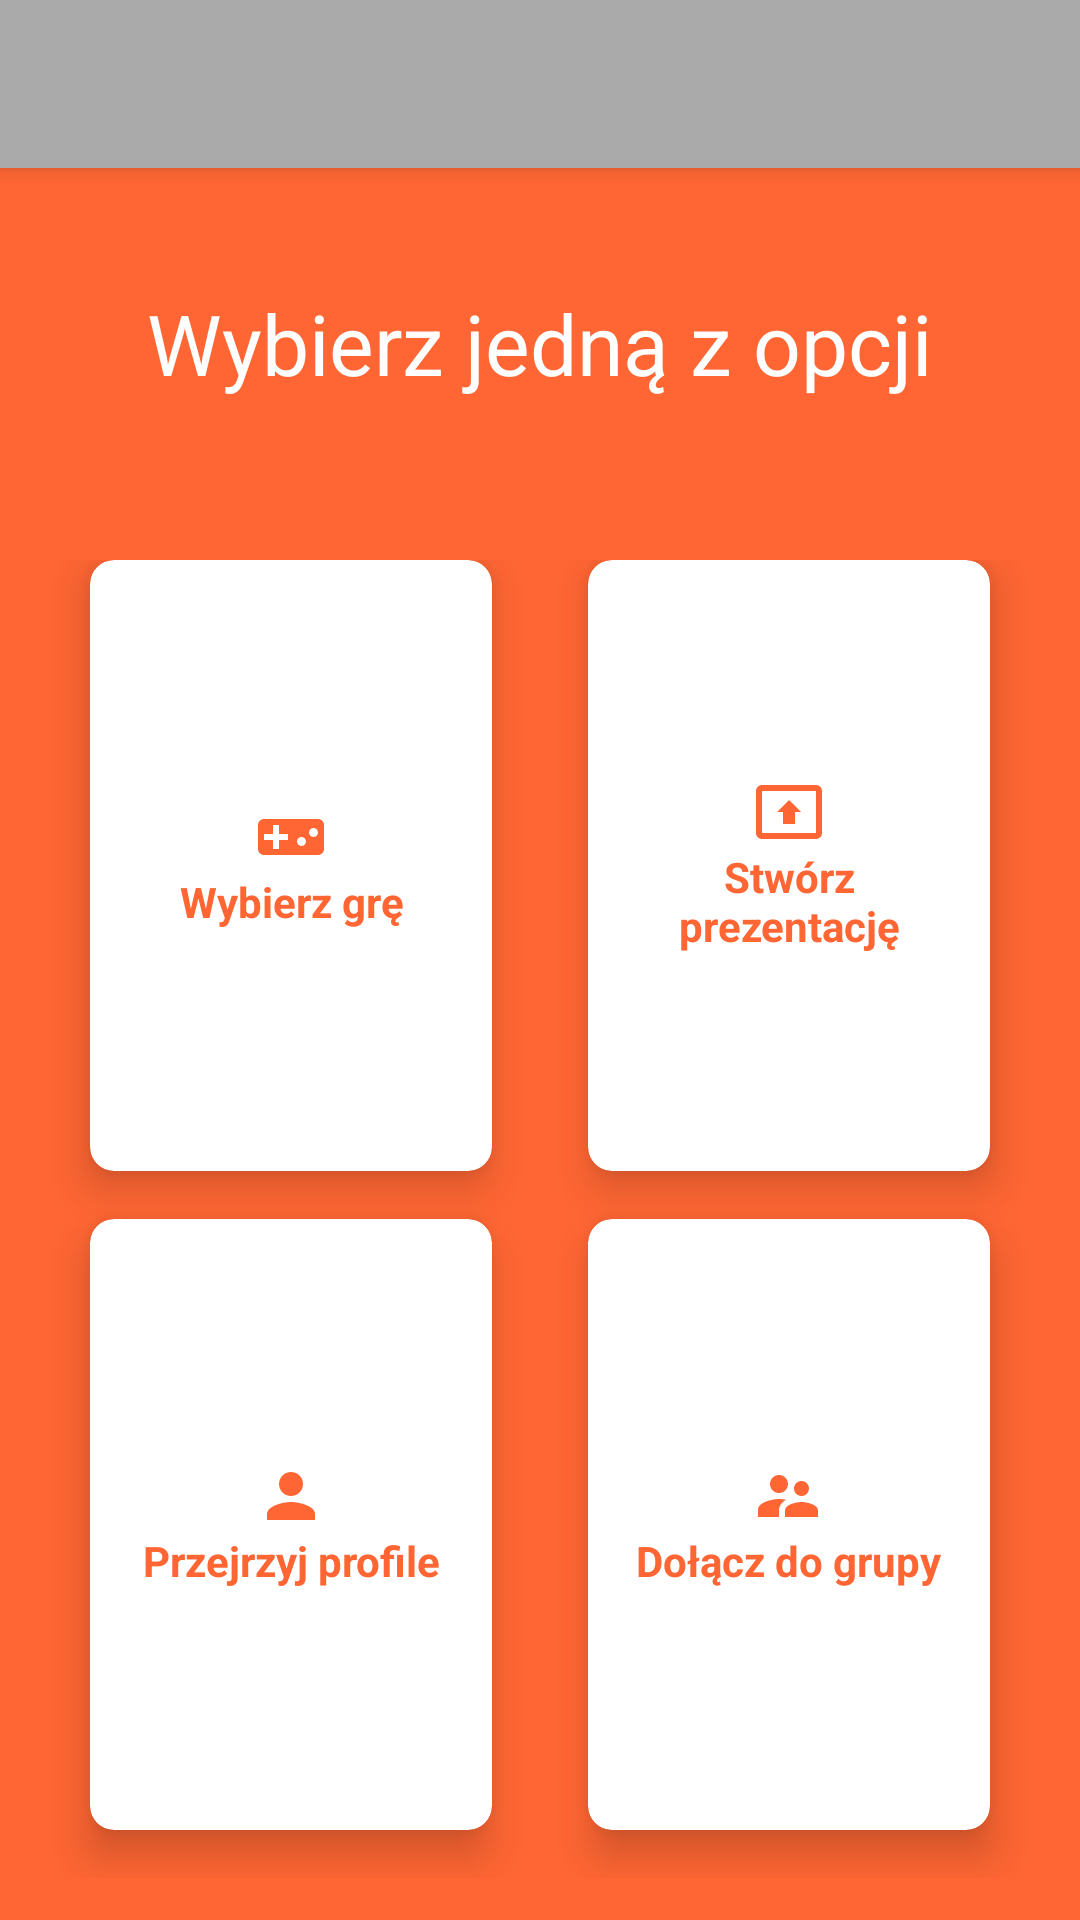

The Android layout XML behind this screen, and the referenced resources:
<!-- AndroidManifest.xml: application theme AppTheme.NoActionBar -->
<!-- res/layout/custom_main.xml -->
<?xml version="1.0" encoding="utf-8"?>
<androidx.drawerlayout.widget.DrawerLayout xmlns:android="http://schemas.android.com/apk/res/android"
    xmlns:app="http://schemas.android.com/apk/res-auto"
    xmlns:tools="http://schemas.android.com/tools"
    android:id="@+id/drawer_layout"
    android:layout_width="match_parent"
    android:layout_height="match_parent"
    android:fitsSystemWindows="true"
    tools:context=".MenuActivity"
    android:background="#ff6633"
    tools:openDrawer="start">

    <LinearLayout
        android:layout_width="match_parent"
        android:layout_height="match_parent"
        android:background="#ff6633"
        android:orientation="vertical">

        <androidx.appcompat.widget.Toolbar
            android:id="@+id/toolbar"
            android:layout_width="match_parent"
            android:layout_height="?attr/actionBarSize"
            android:background="@android:color/darker_gray"
            android:elevation="4dp"
            android:theme="@style/ThemeOverlay.AppCompat.Dark"
            app:popupTheme="@style/ThemeOverlay.AppCompat.Light" />

        <RelativeLayout
            android:layout_weight="2"
            android:layout_width="match_parent"
            android:layout_height="0dp">
            <TextView
                android:text="Wybierz jedną z opcji"
                android:textSize="28sp"
                android:textColor="@android:color/white"
                android:layout_centerInParent="true"
                android:layout_width="wrap_content"
                android:layout_height="wrap_content"/>
        </RelativeLayout>

        <GridLayout
            android:columnCount="2"
            android:rowCount="2"
            android:alignmentMode="alignMargins"
            android:columnOrderPreserved="false"
            android:padding="14dp"
            android:layout_weight="8"
            android:layout_width="match_parent"
            android:layout_height="0dp">

            <androidx.cardview.widget.CardView
                android:onClick="onClick"
                android:id="@+id/cardGame"
                android:layout_width="0dp"
                android:layout_height="0dp"
                android:layout_rowWeight="1"
                app:cardElevation="8dp"
                app:cardCornerRadius="8dp"
                android:layout_marginBottom="16dp"
                android:layout_marginLeft="16dp"
                android:layout_marginRight="16dp"
                android:layout_columnWeight="1" >

                <LinearLayout
                    android:layout_gravity="center_horizontal|center_vertical"
                    android:layout_margin="16dp"
                    android:orientation="vertical"
                    android:layout_width="wrap_content"
                    android:layout_height="wrap_content">
                    <ImageView
                        android:src="@drawable/ic_game"
                        android:layout_gravity="center_horizontal"
                        android:layout_width="wrap_content"
                        android:layout_height="wrap_content"/>
                    <TextView
                        android:text="Wybierz grę"
                        android:textAlignment="center"
                        android:textColor="#ff6633"
                        android:textSize="14sp"
                        android:textStyle="bold"
                        android:layout_width="wrap_content"
                        android:layout_height="wrap_content"/>
                </LinearLayout>
            </androidx.cardview.widget.CardView>

            <androidx.cardview.widget.CardView
                android:onClick="onClick"
                android:id="@+id/cardPresentation"
                android:layout_width="0dp"
                android:layout_height="0dp"
                android:layout_rowWeight="1"
                app:cardElevation="8dp"
                app:cardCornerRadius="8dp"
                android:layout_marginBottom="16dp"
                android:layout_marginLeft="16dp"
                android:layout_marginRight="16dp"
                android:layout_columnWeight="1" >

                <LinearLayout
                    android:layout_gravity="center_horizontal|center_vertical"
                    android:layout_margin="16dp"
                    android:orientation="vertical"
                    android:layout_width="wrap_content"
                    android:layout_height="wrap_content">
                    <ImageView
                        android:src="@drawable/ic_presentation"
                        android:layout_gravity="center_horizontal"
                        android:layout_width="wrap_content"
                        android:layout_height="wrap_content"/>
                    <TextView
                        android:text="Stwórz prezentację"
                        android:textAlignment="center"
                        android:textColor="#ff6633"
                        android:textSize="14sp"
                        android:textStyle="bold"
                        android:layout_width="wrap_content"
                        android:layout_height="wrap_content"/>
                </LinearLayout>
            </androidx.cardview.widget.CardView>

            <androidx.cardview.widget.CardView
                android:onClick="onClick"
                android:id="@+id/cardProfile"
                android:layout_width="0dp"
                android:layout_height="0dp"
                android:layout_rowWeight="1"
                app:cardElevation="8dp"
                app:cardCornerRadius="8dp"
                android:layout_marginBottom="16dp"
                android:layout_marginLeft="16dp"
                android:layout_marginRight="16dp"
                android:layout_columnWeight="1" >

                <LinearLayout
                    android:layout_gravity="center_horizontal|center_vertical"
                    android:layout_margin="16dp"
                    android:orientation="vertical"
                    android:layout_width="wrap_content"
                    android:layout_height="wrap_content">
                    <ImageView
                        android:src="@drawable/ic_person_orange"
                        android:layout_gravity="center_horizontal"
                        android:layout_width="wrap_content"
                        android:layout_height="wrap_content"/>
                    <TextView
                        android:text="Przejrzyj profile"
                        android:textAlignment="center"
                        android:textColor="#ff6633"
                        android:textSize="14sp"
                        android:textStyle="bold"
                        android:layout_width="wrap_content"
                        android:layout_height="wrap_content"/>
                </LinearLayout>
            </androidx.cardview.widget.CardView>

            <androidx.cardview.widget.CardView
                android:onClick="onClick"
                android:id="@+id/cardGroup"
                android:layout_width="0dp"
                android:layout_height="0dp"
                android:layout_rowWeight="1"
                app:cardElevation="8dp"
                app:cardCornerRadius="8dp"
                android:layout_marginBottom="16dp"
                android:layout_marginLeft="16dp"
                android:layout_marginRight="16dp"
                android:layout_columnWeight="1" >

                <LinearLayout
                    android:layout_gravity="center_horizontal|center_vertical"
                    android:layout_margin="16dp"
                    android:orientation="vertical"
                    android:layout_width="wrap_content"
                    android:layout_height="wrap_content">
                    <ImageView
                        android:src="@drawable/ic_group"
                        android:layout_gravity="center_horizontal"
                        android:layout_width="wrap_content"
                        android:layout_height="wrap_content"/>
                    <TextView
                        android:text="Dołącz do grupy"
                        android:textAlignment="center"
                        android:textColor="#ff6633"
                        android:textSize="14sp"
                        android:textStyle="bold"
                        android:layout_width="wrap_content"
                        android:layout_height="wrap_content"/>
                </LinearLayout>
            </androidx.cardview.widget.CardView>
        </GridLayout>

    </LinearLayout>

    <com.google.android.material.navigation.NavigationView
        android:id="@+id/nav_view"
        android:layout_width="wrap_content"
        android:layout_height="match_parent"
        android:layout_gravity="start"
        app:headerLayout="@layout/nav_header"
        app:menu="@menu/drawer_menu" />


</androidx.drawerlayout.widget.DrawerLayout>
<!-- res/layout/nav_header.xml (included above) -->
<?xml version="1.0" encoding="utf-8"?>
<LinearLayout xmlns:android="http://schemas.android.com/apk/res/android"
    android:layout_width="match_parent"
    android:layout_height="176dp"
    android:background="#ff6633"
    android:gravity="bottom"
    android:orientation="vertical"
    android:padding="16dp"
    android:theme="@style/ThemeOverlay.AppCompat.Dark">


    <TextView
        android:layout_width="wrap_content"
        android:layout_height="wrap_content"
        android:layout_marginTop="8dp"
        android:text="Gra terenowa U3W"
        android:textAppearance="@style/TextAppearance.AppCompat.Body1"
        android:textSize="20sp" />

    <TextView
        android:layout_width="wrap_content"
        android:layout_height="wrap_content"
        android:layout_marginTop="8dp"
        android:text="Imie i nazwisko Gracza"
        android:textAppearance="@style/TextAppearance.AppCompat.Body2" />

</LinearLayout>
<!-- resources referenced by this layout -->
<resources>
  <!-- drawable ic_game (drawable) -->
  <vector android:height="24dp" android:tint="#FF6633"
      android:viewportHeight="24.0" android:viewportWidth="24.0"
      android:width="24dp" xmlns:android="http://schemas.android.com/apk/res/android">
      <path android:fillColor="#FF000000" android:pathData="M21,6L3,6c-1.1,0 -2,0.9 -2,2v8c0,1.1 0.9,2 2,2h18c1.1,0 2,-0.9 2,-2L23,8c0,-1.1 -0.9,-2 -2,-2zM11,13L8,13v3L6,16v-3L3,13v-2h3L6,8h2v3h3v2zM15.5,15c-0.83,0 -1.5,-0.67 -1.5,-1.5s0.67,-1.5 1.5,-1.5 1.5,0.67 1.5,1.5 -0.67,1.5 -1.5,1.5zM19.5,12c-0.83,0 -1.5,-0.67 -1.5,-1.5S18.67,9 19.5,9s1.5,0.67 1.5,1.5 -0.67,1.5 -1.5,1.5z"/>
  </vector>
  <!-- drawable ic_group (drawable) -->
  <vector android:height="24dp" android:tint="#FF6633"
      android:viewportHeight="24.0" android:viewportWidth="24.0"
      android:width="24dp" xmlns:android="http://schemas.android.com/apk/res/android">
      <path android:fillColor="#FF000000" android:pathData="M16.5,12c1.38,0 2.49,-1.12 2.49,-2.5S17.88,7 16.5,7C15.12,7 14,8.12 14,9.5s1.12,2.5 2.5,2.5zM9,11c1.66,0 2.99,-1.34 2.99,-3S10.66,5 9,5C7.34,5 6,6.34 6,8s1.34,3 3,3zM16.5,14c-1.83,0 -5.5,0.92 -5.5,2.75L11,19h11v-2.25c0,-1.83 -3.67,-2.75 -5.5,-2.75zM9,13c-2.33,0 -7,1.17 -7,3.5L2,19h7v-2.25c0,-0.85 0.33,-2.34 2.37,-3.47C10.5,13.1 9.66,13 9,13z"/>
  </vector>
  <!-- drawable ic_person_orange (drawable) -->
  <vector android:height="24dp" android:tint="#FF6633"
      android:viewportHeight="24.0" android:viewportWidth="24.0"
      android:width="24dp" xmlns:android="http://schemas.android.com/apk/res/android">
      <path android:fillColor="#FF000000" android:pathData="M12,12c2.21,0 4,-1.79 4,-4s-1.79,-4 -4,-4 -4,1.79 -4,4 1.79,4 4,4zM12,14c-2.67,0 -8,1.34 -8,4v2h16v-2c0,-2.66 -5.33,-4 -8,-4z"/>
  </vector>
  <!-- drawable ic_presentation (drawable) -->
  <vector android:height="24dp" android:tint="#FF6633"
      android:viewportHeight="24.0" android:viewportWidth="24.0"
      android:width="24dp" xmlns:android="http://schemas.android.com/apk/res/android">
      <path android:fillColor="#FF000000" android:pathData="M21,3L3,3c-1.11,0 -2,0.89 -2,2v14c0,1.11 0.89,2 2,2h18c1.11,0 2,-0.89 2,-2L23,5c0,-1.11 -0.89,-2 -2,-2zM21,19.02L3,19.02L3,4.98h18v14.04zM10,12L8,12l4,-4 4,4h-2v4h-4v-4z"/>
  </vector>
  <style name="AppTheme.NoActionBar">
          <item name="windowActionBar">false</item>
          <item name="windowNoTitle">true</item>
      </style>
</resources>
